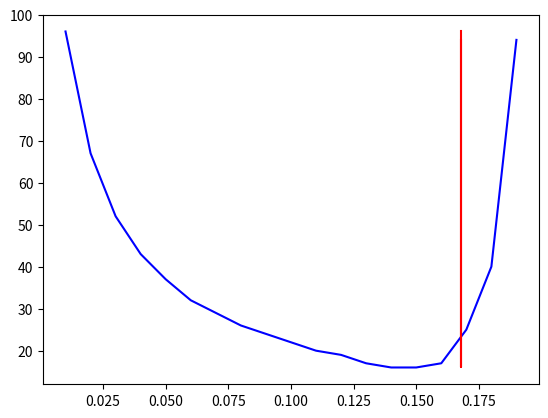

Recreate this plot in Python.
import numpy
import numpy as np
import matplotlib.pyplot as plt

epsilon = 0.001


def fill_matrix(n, a, b):
    m = np.random.random((n, n)) * (b - a) + a
    for i in range(0, n):
        for j in range(0, i):
            m[i][j] = m[j][i]
        m[i][i] = m[i][i] * 10
    return m


def fill_vector(n, a, b):
    return (np.random.random((n, n)) * (b - a) + a)[0]


def norma_vec(vec):
    max = -float('inf')
    for x in vec:
        if abs(x) > max:
            max = abs(x)

    return max


def calc_evklid_diff(x1, x2):
    x = []
    for i in range(0, len(x1)):
        x.append(abs(x1[i] - x2[i]))

    sum = 0
    for i in range(0, len(x)):
        sum += x[i] ** 2

    return numpy.sqrt(sum)


def own_vals(a):
    return min(numpy.linalg.eigh(a)[0]), max(numpy.linalg.eigh(a)[0])


def draw_charts(ts, iters, min_lamb, max_lamb):
    plt.plot(ts, iters, color='blue')
    plt.plot([2 / (min_lamb + max_lamb) for _ in range(len(iters))], iters, color='red')
    plt.show()


def get_max_mu(own_vals, t):
    mu = []
    for i in range(0, len(own_vals)):
        mu.append((1 - t * own_vals[i]) ** 2)
    return max(mu)


def one_param_method(a, b, n, t):
    x = [1 for i in range(n)]

    p = np.eye(n) - a * t
    g = t * b

    own_vals = numpy.linalg.eigh(a)[0]
    print(f"OWN: {own_vals}")

    max_mu = get_max_mu(own_vals, t)

    iterr = 0
    e_cur = 0
    while True:
        iterr = iterr + 1
        x_temp = p.dot(x) + g

        if norma_vec(x - x_temp) < epsilon:
            return x_temp, iterr

        error_temp = calc_evklid_diff(x_temp, x) ** 2
        print(f"ERROR: {error_temp - max_mu * e_cur}")

        e_cur = error_temp
        x = x_temp


def test_algo():
    n = 5
    left, right = 0.0, 1.0

    b = fill_vector(n, left, right)
    a = fill_matrix(n, left, right)

    min_lamb, max_lamb = own_vals(a)

    t_opt = 2 / (min_lamb + max_lamb)
    t = 0.01
    min_iter = float("inf")
    t_min = 0
    ts = []
    iters = []

    while t < 2 / max_lamb:
        iter_count = one_param_method(a, b, n, t)[1]
        ts.append(t)
        iters.append(iter_count)

        if iter_count < min_iter:
            min_iter = iter_count
            t_min = t

        t += 0.01

    draw_charts(ts, iters, min_lamb, max_lamb)

    print(f"t opt = {t_opt}, calc t = {t_min}")


if __name__ == '__main__':
    test_algo()
